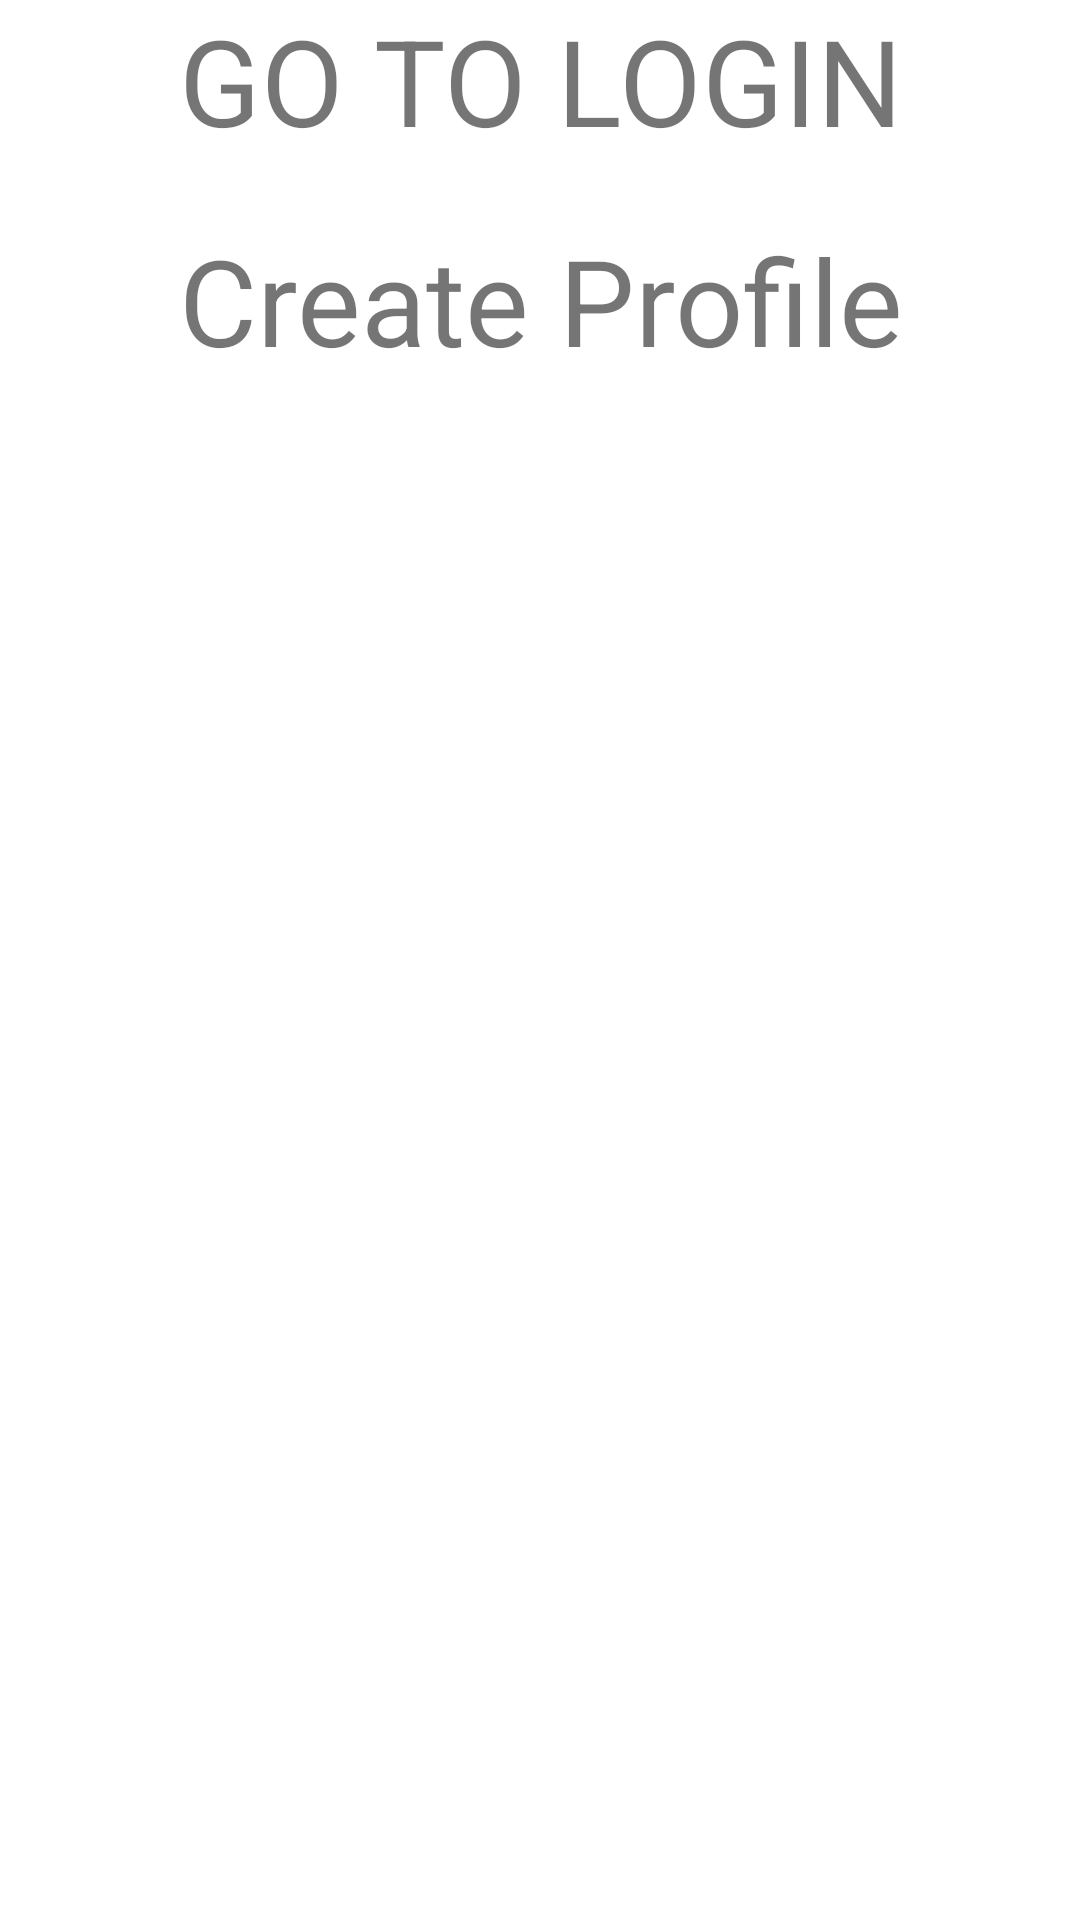

Reconstruct the res/layout file that produces this screen, plus the resources it refers to.
<!-- AndroidManifest.xml: application theme Theme.SMDChatApp -->
<!-- res/layout/activity_main.xml -->
<?xml version="1.0" encoding="utf-8"?>
<LinearLayout xmlns:android="http://schemas.android.com/apk/res/android"
    xmlns:app="http://schemas.android.com/apk/res-auto"
    xmlns:tools="http://schemas.android.com/tools"
    android:layout_width="match_parent"
    android:layout_height="match_parent"
    android:orientation="vertical"
    tools:context=".MainActivity">

    <TextView
        android:layout_width="match_parent"
        android:layout_height="wrap_content"
        android:text="GO TO LOGIN"
        android:id="@+id/goToLogin"
        android:gravity="center"
        android:textSize="40dp"
        />



    <TextView
        android:layout_width="match_parent"
        android:layout_height="wrap_content"
        android:layout_marginTop="20dp"
        android:text="Create Profile"
        android:id="@+id/createProfile"
        android:gravity="center"
        android:textSize="40dp"
        />

</LinearLayout>
<!-- resources referenced by this layout -->
<resources>
  <style name="Theme.SMDChatApp" parent="Theme.MaterialComponents.DayNight.NoActionBar">
          
          <item name="colorPrimary">@color/orange</item>
          <item name="colorPrimaryVariant">@color/purple_700</item>
          <item name="colorOnPrimary">@color/white</item>
          
          <item name="colorSecondary">@color/teal_200</item>
          <item name="colorSecondaryVariant">@color/teal_700</item>
          <item name="colorOnSecondary">@color/black</item>
          
          <item name="android:statusBarColor">?attr/colorPrimaryVariant</item>
          
      </style>
  <color name="orange">#f08405</color>
  <color name="purple_700">#FF3700B3</color>
  <color name="white">#FFFFFFFF</color>
  <color name="teal_200">#FF03DAC5</color>
  <color name="teal_700">#FF018786</color>
  <color name="black">#FF000000</color>
</resources>
